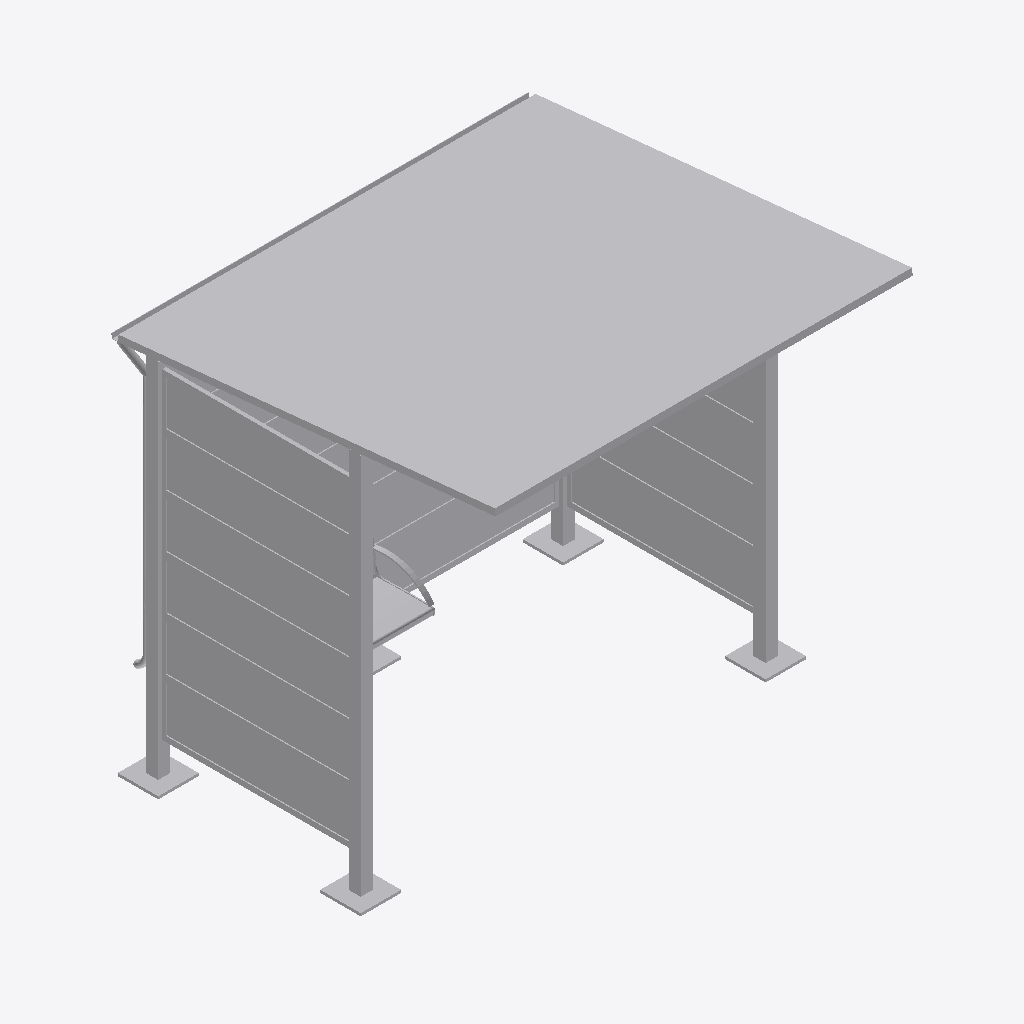
Isometric view of an IFC building model (IFC-SPF (STEP), schema IFC4, length unit metre), seen from the south-west, elements coloured by IFC class: 1 other element (light grey).
Extent 3.3 m × 2.8 m × 3.0 m (x, y, z). Storeys (1): Ebene 0 at 0.00 m. Elements (1): 1 IfcBuildingElementProxy.

HEADER;
FILE_DESCRIPTION(('ViewDefinition [CoordinationView_V2.0]','ExchangeRequirement []'),'2;1');
FILE_NAME('','2024-05-07T10:26:40',(''),(''),'ODA IFC SDK 22.6','22.1.1.516 - Exporter 22.1.1.516 - Default UI','');
FILE_SCHEMA(('IFC4'));
ENDSEC;
DATA;
#93=IFCPROJECT('3JkdSrIPPFBg8WI9Yiw3Uw',#20,'',$,$,'','',(#86),#83);
#105=IFCSITE('3JkdSrIPPFBg8WI9Yiw3Uu',#20,'Default',$,$,#104,$,$,.ELEMENT.,(42,24,53,508911),(-71,-15,-29,-58837),0.0,$,$);
#95=IFCBUILDING('3JkdSrIPPFBg8WI9Yiw3Ux',#20,'',$,$,#16,$,'',.ELEMENT.,$,$,#94);
#98=IFCBUILDINGSTOREY('3JkdSrIPPFBg8WI9XJ5yzH',#20,'Ebene 0',$,'Ebene:Ebene 1',#97,$,'Ebene 0',.ELEMENT.,0.0);
#2760=IFCBUILDINGELEMENTPROXY('1i6pAm_OnA7es5OO9i1h6V',#20,'DB_Wetterschutzhaus_Kat6_ohne_Vitrine:DB_Wetterschutzhaus_Kat6_ohne_Vitrine:6074',$,'DB_Wetterschutzhaus_Kat6_ohne_Vitrine:DB_Wetterschutzhaus_Kat6_ohne_Vitrine',#2759,#2756,'6074',.NOTDEFINED.);
ENDSEC;
